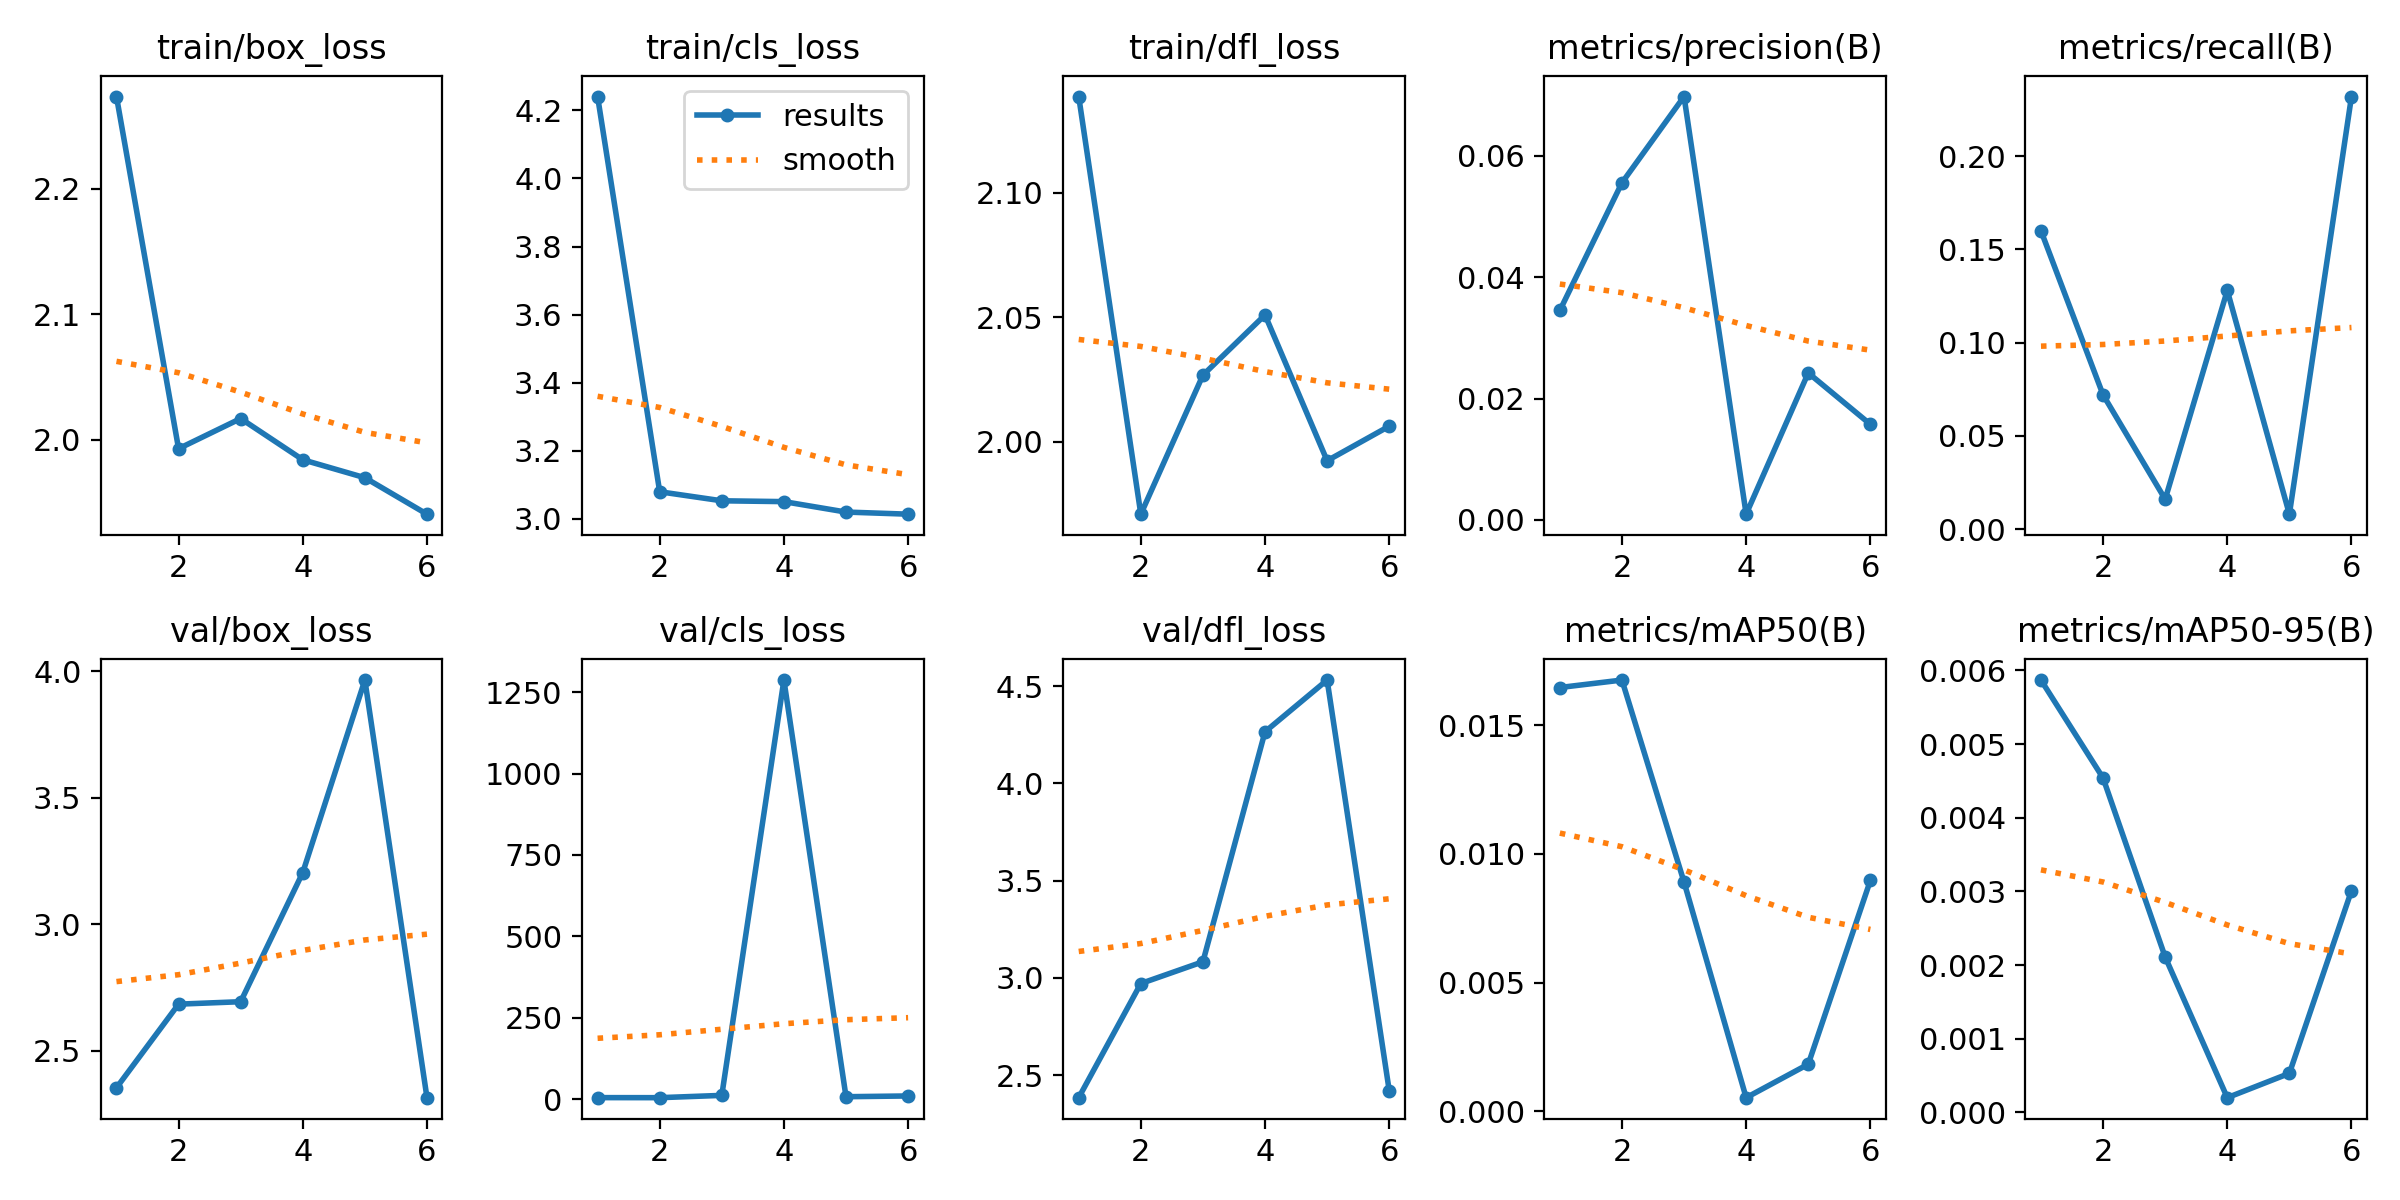

The file beside this chart, header and first rows:
epoch, time, train/box_loss, train/cls_loss, train/dfl_loss, metrics/precision(B), metrics/recall(B), metrics/mAP50(B), metrics/mAP50-95(B), val/box_loss, val/cls_loss, val/dfl_loss, lr/pg0, lr/pg1, lr/pg2
1, 299.5, 2.274, 4.241, 2.139, 0.03451, 0.16, 0.01647, 0.00587, 2.354, 4.482, 2.384, 0.00046, 0.00046, 0.00046
2, 641.8, 1.993, 3.08, 1.971, 0.05556, 0.072, 0.01676, 0.00454, 2.685, 4.329, 2.971, 0.0008935, 0.0008935, 0.0008935
3, 1041, 2.017, 3.053, 2.027, 0.06977, 0.016, 0.00891, 0.00211, 2.694, 11.38, 3.083, 0.001279, 0.001279, 0.001279
4, 1447, 1.984, 3.051, 2.051, 0.00094, 0.128, 0.00053, 0.0002, 3.205, 1287, 4.265, 0.001618, 0.001618, 0.001618
5, 1848, 1.97, 3.02, 1.992, 0.02422, 0.008, 0.00183, 0.00053, 3.966, 7.297, 4.531, 0.001604, 0.001604, 0.001604
6, 2250, 1.94, 3.014, 2.006, 0.01575, 0.232, 0.00897, 0.00301, 2.315, 9.583, 2.421, 0.001505, 0.001505, 0.001505
